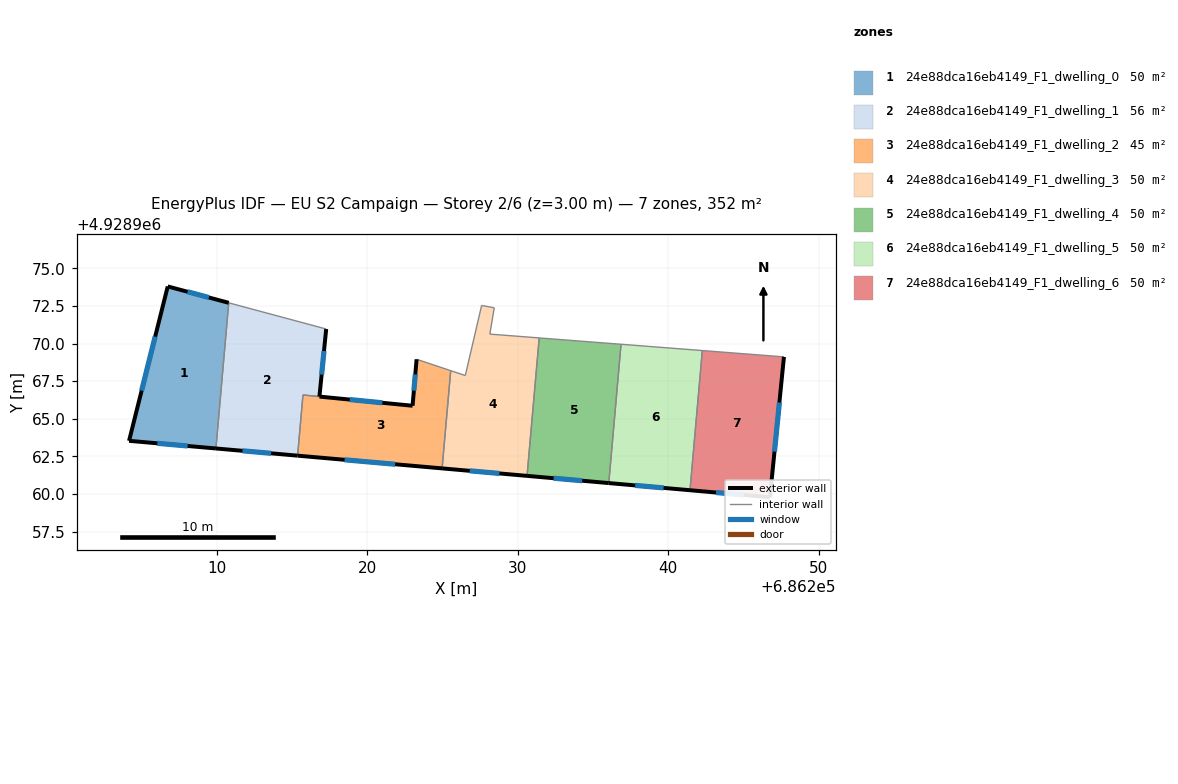
=== STOREY PLAN SPEC (per zone: floor XY polygon, exterior-wall plan segments, windows/doors) ===
zone 1: 24e88dca16eb4149_F1_dwelling_0  (50.3 m²)
  floor: (686210.78, 4928972.71) (686209.93, 4928963.03) (686204.16, 4928963.54) (686206.73, 4928973.80)
  exterior wall: (686204.16, 4928963.54) – (686209.93, 4928963.03)  [5.8 m]
    window: (686206.04, 4928963.37) – (686208.06, 4928963.19)  [2.1 m²]
  exterior wall: (686206.73, 4928973.80) – (686204.16, 4928963.54)  [10.6 m]
    window: (686205.90, 4928970.46) – (686205.00, 4928966.87)  [3.9 m²]
  exterior wall: (686210.78, 4928972.71) – (686206.73, 4928973.80)  [4.2 m]
    window: (686209.47, 4928973.06) – (686208.05, 4928973.44)  [1.5 m²]
  interior walls: 1
zone 2: 24e88dca16eb4149_F1_dwelling_1  (55.5 m²)
  floor: (686217.26, 4928970.97) (686216.81, 4928966.48) (686215.72, 4928966.58) (686215.36, 4928962.55) (686209.93, 4928963.03) (686210.78, 4928972.71)
  exterior wall: (686216.81, 4928966.48) – (686217.26, 4928970.97)  [4.5 m]
    window: (686216.96, 4928967.94) – (686217.11, 4928969.51)  [1.7 m²]
  exterior wall: (686209.93, 4928963.03) – (686215.36, 4928962.55)  [5.5 m]
    window: (686211.70, 4928962.87) – (686213.60, 4928962.71)  [2.0 m²]
  interior walls: 4
zone 3: 24e88dca16eb4149_F1_dwelling_2  (45.1 m²)
  floor: (686225.54, 4928968.20) (686224.96, 4928961.70) (686215.36, 4928962.55) (686215.72, 4928966.58) (686223.00, 4928965.87) (686223.27, 4928968.96)
  exterior wall: (686215.36, 4928962.55) – (686224.96, 4928961.70)  [9.6 m]
    window: (686218.48, 4928962.27) – (686221.84, 4928961.98)  [3.5 m²]
  exterior wall: (686223.00, 4928965.87) – (686216.82, 4928966.47)  [6.2 m]
    window: (686220.99, 4928966.06) – (686218.83, 4928966.28)  [2.3 m²]
  exterior wall: (686223.27, 4928968.96) – (686223.00, 4928965.87)  [3.1 m]
    window: (686223.18, 4928967.95) – (686223.09, 4928966.87)  [1.1 m²]
  interior walls: 4
zone 4: 24e88dca16eb4149_F1_dwelling_3  (50.3 m²)
  floor: (686231.42, 4928970.37) (686230.61, 4928961.21) (686224.96, 4928961.70) (686225.54, 4928968.20) (686226.51, 4928967.88) (686227.59, 4928972.53) (686228.43, 4928972.38) (686228.14, 4928970.63)
  exterior wall: (686224.96, 4928961.70) – (686230.61, 4928961.21)  [5.7 m]
    window: (686226.80, 4928961.54) – (686228.77, 4928961.37)  [2.1 m²]
  interior walls: 7
zone 5: 24e88dca16eb4149_F1_dwelling_4  (50.3 m²)
  floor: (686236.85, 4928969.95) (686236.04, 4928960.73) (686230.61, 4928961.21) (686231.42, 4928970.37)
  exterior wall: (686230.61, 4928961.21) – (686236.04, 4928960.73)  [5.5 m]
    window: (686232.38, 4928961.05) – (686234.27, 4928960.88)  [2.0 m²]
  interior walls: 3
zone 6: 24e88dca16eb4149_F1_dwelling_5  (50.3 m²)
  floor: (686242.26, 4928969.54) (686241.44, 4928960.25) (686236.04, 4928960.73) (686236.85, 4928969.95)
  exterior wall: (686236.04, 4928960.73) – (686241.44, 4928960.25)  [5.4 m]
    window: (686237.80, 4928960.57) – (686239.68, 4928960.41)  [2.0 m²]
  interior walls: 3
zone 7: 24e88dca16eb4149_F1_dwelling_6  (50.3 m²)
  floor: (686247.68, 4928969.12) (686246.75, 4928959.79) (686241.44, 4928960.25) (686242.26, 4928969.54)
  exterior wall: (686246.75, 4928959.79) – (686247.68, 4928969.12)  [9.4 m]
    window: (686247.05, 4928962.82) – (686247.38, 4928966.08)  [3.4 m²]
  exterior wall: (686241.44, 4928960.25) – (686246.75, 4928959.79)  [5.3 m]
    window: (686243.17, 4928960.10) – (686245.02, 4928959.94)  [2.0 m²]
  interior walls: 2

=== DERIVED (storey summary) ===
Building: EU S2 Campaign
Storey: 2 of 6  (floor level z = 3.00 m)
Storey gross floor area: 352.4 m²
Zones on this storey: 7
  - 24e88dca16eb4149_F1_dwelling_0: floor 50.3 m²; exterior wall 20.6 m (61.7 m²); 3 window(s) 7.5 m²; WWR 12.2%
  - 24e88dca16eb4149_F1_dwelling_1: floor 55.5 m²; exterior wall 10.0 m (29.9 m²); 2 window(s) 3.7 m²; WWR 12.2%
  - 24e88dca16eb4149_F1_dwelling_2: floor 45.1 m²; exterior wall 19.0 m (56.9 m²); 3 window(s) 6.9 m²; WWR 12.2%
  - 24e88dca16eb4149_F1_dwelling_3: floor 50.3 m²; exterior wall 5.7 m (17.0 m²); 1 window(s) 2.1 m²; WWR 12.2%
  - 24e88dca16eb4149_F1_dwelling_4: floor 50.3 m²; exterior wall 5.5 m (16.4 m²); 1 window(s) 2.0 m²; WWR 12.2%
  - 24e88dca16eb4149_F1_dwelling_5: floor 50.3 m²; exterior wall 5.4 m (16.3 m²); 1 window(s) 2.0 m²; WWR 12.2%
  - 24e88dca16eb4149_F1_dwelling_6: floor 50.3 m²; exterior wall 14.7 m (44.1 m²); 2 window(s) 5.4 m²; WWR 12.2%
Zone adjacency (shared interzone walls):
  - 24e88dca16eb4149_F1_dwelling_0 ↔ 24e88dca16eb4149_F1_dwelling_1
  - 24e88dca16eb4149_F1_dwelling_1 ↔ 24e88dca16eb4149_F1_dwelling_2
  - 24e88dca16eb4149_F1_dwelling_2 ↔ 24e88dca16eb4149_F1_dwelling_3
  - 24e88dca16eb4149_F1_dwelling_3 ↔ 24e88dca16eb4149_F1_dwelling_4
  - 24e88dca16eb4149_F1_dwelling_4 ↔ 24e88dca16eb4149_F1_dwelling_5
  - 24e88dca16eb4149_F1_dwelling_5 ↔ 24e88dca16eb4149_F1_dwelling_6